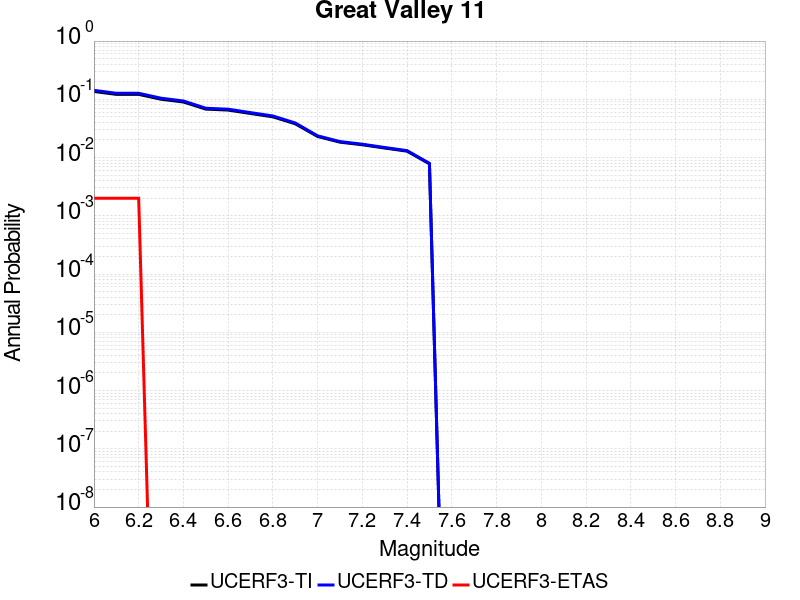

Data behind this chart, as committed beside it:
Magnitude, UCERF3-TI Prob, UCERF3-TD Prob, UCERF3-ETAS Prob
6.0, 0.1364, 0.1426, 0.002
6.1, 0.1215, 0.1269, 0.002
6.2, 0.1215, 0.1269, 0.002
6.3, 0.1003, 0.1045, 0.0
6.4, 0.08991, 0.09362, 0.0
6.5, 0.06792, 0.0703, 0.0
6.6, 0.06533, 0.06764, 0.0
6.7, 0.05712, 0.05911, 0.0
6.8, 0.05002, 0.05176, 0.0
6.9, 0.03799, 0.03924, 0.0
7.0, 0.02302, 0.02361, 0.0
7.1, 0.01838, 0.01881, 0.0
7.2, 0.01658, 0.01696, 0.0
7.3, 0.01457, 0.01488, 0.0
7.4, 0.01288, 0.01314, 0.0
7.5, 0.007798, 0.007965, 0.0
